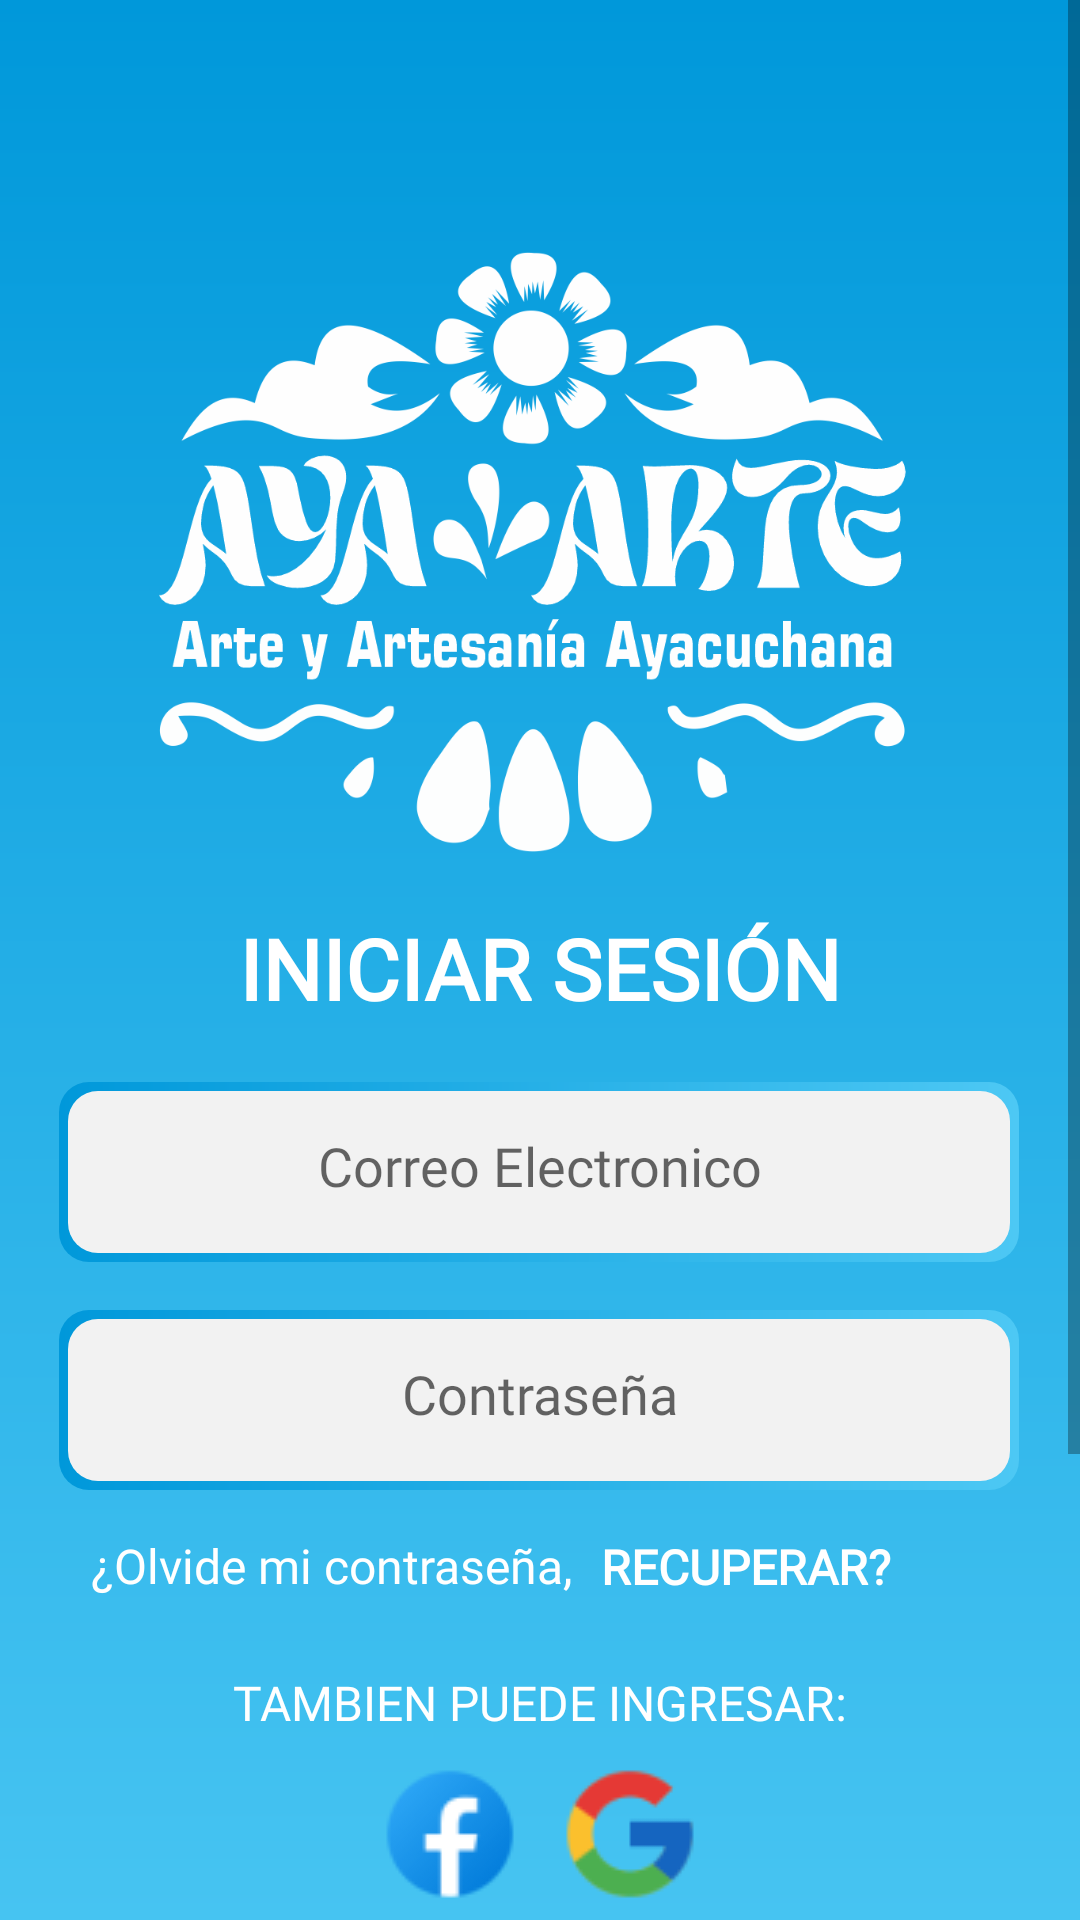

Produce the Android XML layout that renders to this screen, including the resource entries it uses.
<!-- AndroidManifest.xml: application theme Theme.Proyecto -->
<!-- res/layout/activity_login.xml -->
<?xml version="1.0" encoding="utf-8"?>
<androidx.constraintlayout.widget.ConstraintLayout xmlns:android="http://schemas.android.com/apk/res/android"
    xmlns:app="http://schemas.android.com/apk/res-auto"
    xmlns:tools="http://schemas.android.com/tools"
    android:id="@+id/LoginContainer"
    android:layout_width="match_parent"
    android:layout_height="match_parent"
    android:background="@color/main_background"
    tools:context=".Activity.LoginActivity">

    <ScrollView
        android:layout_width="match_parent"
        android:layout_height="match_parent"
        android:background="@color/main_background"
        app:layout_constraintBottom_toBottomOf="parent"
        app:layout_constraintEnd_toEndOf="parent"
        app:layout_constraintStart_toStartOf="parent"
        app:layout_constraintTop_toTopOf="parent">

        <LinearLayout
            android:layout_width="match_parent"
            android:layout_height="wrap_content"
            android:orientation="vertical">

            <androidx.constraintlayout.widget.ConstraintLayout
                android:layout_width="match_parent"
                android:layout_height="700dp"
                android:background="@drawable/degradado_fondo">

                <ImageView
                    android:id="@+id/imageView2"
                    android:layout_width="420dp"
                    android:layout_height="200dp"
                    android:layout_marginTop="84dp"
                    app:layout_constraintEnd_toEndOf="parent"
                    app:layout_constraintHorizontal_bias="0.555"
                    app:layout_constraintStart_toStartOf="parent"
                    app:layout_constraintTop_toTopOf="parent"
                    app:srcCompat="@drawable/ayarte_logo_white" />

                <TextView
                    android:id="@+id/textView2"
                    android:layout_width="wrap_content"
                    android:layout_height="wrap_content"
                    android:layout_marginTop="20dp"
                    android:fontFamily="@font/montserrat_light"
                    android:text="@string/txtLogin"
                    android:textAlignment="center"
                    android:textColor="@color/white"
                    android:textSize="28sp"
                    android:textStyle="bold"
                    app:layout_constraintEnd_toEndOf="parent"
                    app:layout_constraintHorizontal_bias="0.497"
                    app:layout_constraintStart_toStartOf="parent"
                    app:layout_constraintTop_toBottomOf="@+id/imageView2" />

                <EditText
                    android:id="@+id/txtUsuario"
                    android:layout_width="320dp"
                    android:layout_height="60dp"
                    android:layout_marginStart="8dp"
                    android:layout_marginEnd="8dp"
                    android:background="@drawable/input_estilo"
                    android:ems="10"
                    android:fontFamily="@font/montserrat"
                    android:hint="@string/txtUsuario"
                    android:inputType="textEmailAddress"
                    android:padding="20dp"
                    android:textAlignment="center"
                    android:textColor="@color/black"
                    app:layout_constraintBottom_toBottomOf="parent"
                    app:layout_constraintEnd_toEndOf="parent"
                    app:layout_constraintHorizontal_bias="0.493"
                    app:layout_constraintStart_toStartOf="parent"
                    app:layout_constraintTop_toBottomOf="@+id/textView2"
                    app:layout_constraintVertical_bias="0.065" />

                <EditText
                    android:id="@+id/txtPassword"
                    android:layout_width="320dp"
                    android:layout_height="60dp"
                    android:layout_marginStart="8dp"
                    android:layout_marginEnd="8dp"
                    android:layout_marginBottom="140dp"
                    android:background="@drawable/input_estilo"
                    android:ems="10"
                    android:fontFamily="@font/montserrat"
                    android:hint="@string/txtContrasena"
                    android:inputType="textPassword"
                    android:padding="20dp"
                    android:textAlignment="center"
                    android:textColor="@color/black"
                    app:layout_constraintBottom_toBottomOf="parent"
                    app:layout_constraintEnd_toEndOf="parent"
                    app:layout_constraintHorizontal_bias="0.493"
                    app:layout_constraintStart_toStartOf="parent"
                    app:layout_constraintTop_toBottomOf="@+id/txtUsuario"
                    app:layout_constraintVertical_bias="0.2" />

                <TextView
                    android:id="@+id/textView3"
                    android:layout_width="wrap_content"
                    android:layout_height="wrap_content"
                    android:fontFamily="@font/montserrat"
                    android:text="@string/txtOlvide"
                    android:textColor="@color/white"
                    android:textSize="16sp"
                    app:layout_constraintBottom_toBottomOf="parent"
                    app:layout_constraintEnd_toEndOf="parent"
                    app:layout_constraintHorizontal_bias="0.059"
                    app:layout_constraintStart_toStartOf="@+id/txtPassword"
                    app:layout_constraintTop_toBottomOf="@+id/txtPassword"
                    app:layout_constraintVertical_bias="0.079" />

                <TextView
                    android:id="@+id/btnRecuperarLogin"
                    android:layout_width="wrap_content"
                    android:layout_height="wrap_content"
                    android:layout_marginStart="5dp"
                    android:fontFamily="@font/montserrat_medium"
                    android:text="@string/txtOlvide2"
                    android:textAllCaps="true"
                    android:textColor="@color/white"
                    android:textSize="16sp"
                    android:textStyle="bold"
                    app:layout_constraintBottom_toBottomOf="parent"
                    app:layout_constraintEnd_toEndOf="@+id/txtPassword"
                    app:layout_constraintHorizontal_bias="0.089"
                    app:layout_constraintStart_toEndOf="@+id/textView3"
                    app:layout_constraintTop_toBottomOf="@+id/txtPassword"
                    app:layout_constraintVertical_bias="0.081" />

                <TextView
                    android:id="@+id/textView5"
                    android:layout_width="0dp"
                    android:layout_height="wrap_content"
                    android:layout_marginStart="32dp"
                    android:layout_marginTop="60dp"
                    android:layout_marginEnd="32dp"
                    android:fontFamily="@font/montserrat"
                    android:lines="1"
                    android:maxLines="1"
                    android:text="@string/txtIngresarRedes"
                    android:textAlignment="center"
                    android:textAllCaps="true"
                    android:textColor="@color/white"
                    android:textSize="16sp"
                    app:layout_constraintEnd_toEndOf="parent"
                    app:layout_constraintHorizontal_bias="0.0"
                    app:layout_constraintStart_toStartOf="parent"
                    app:layout_constraintTop_toBottomOf="@+id/txtPassword" />

                <LinearLayout
                    android:id="@+id/linearLayout"
                    android:layout_width="120dp"
                    android:layout_height="wrap_content"
                    android:layout_marginStart="32dp"
                    android:layout_marginTop="8dp"
                    android:layout_marginEnd="32dp"
                    android:orientation="horizontal"
                    app:layout_constraintEnd_toEndOf="parent"
                    app:layout_constraintStart_toStartOf="parent"
                    app:layout_constraintTop_toBottomOf="@+id/textView5">

                    <ImageView
                        android:id="@+id/btnFacebookFire"
                        android:layout_width="wrap_content"
                        android:layout_height="wrap_content"
                        android:layout_weight="1"
                        app:srcCompat="@drawable/facebook" />

                    <ImageView
                        android:id="@+id/btnGoogleFire"
                        android:layout_width="wrap_content"
                        android:layout_height="wrap_content"
                        android:layout_weight="1"
                        app:srcCompat="@drawable/google" />
                </LinearLayout>

                <TextView
                    android:id="@+id/btnLoginRegistro"
                    android:layout_width="0dp"
                    android:layout_height="wrap_content"
                    android:layout_marginStart="32dp"
                    android:layout_marginTop="14dp"
                    android:layout_marginEnd="32dp"
                    android:fontFamily="@font/montserrat"
                    android:text="@string/txtRegistrarseLogin"
                    android:textAlignment="center"
                    android:textAllCaps="false"
                    android:textColor="@color/white"
                    android:textSize="16sp"
                    app:layout_constraintEnd_toEndOf="parent"
                    app:layout_constraintStart_toStartOf="parent"
                    app:layout_constraintTop_toBottomOf="@+id/linearLayout" />

            </androidx.constraintlayout.widget.ConstraintLayout>

            <androidx.constraintlayout.widget.ConstraintLayout
                android:layout_width="match_parent"
                android:layout_height="145dp">

                <androidx.appcompat.widget.AppCompatButton
                    android:id="@+id/btnIniciarSesion"
                    android:layout_width="200dp"
                    android:layout_height="wrap_content"
                    android:background="@drawable/btn_intro_fondo"
                    android:fontFamily="@font/montserrat"
                    android:gravity="center"
                    android:text="@string/btnLogin"
                    android:textColor="@color/primary"
                    android:textSize="18dp"
                    android:textStyle="bold"
                    app:layout_constraintBottom_toBottomOf="parent"
                    app:layout_constraintEnd_toEndOf="parent"
                    app:layout_constraintStart_toStartOf="parent"
                    app:layout_constraintTop_toTopOf="parent" />
            </androidx.constraintlayout.widget.ConstraintLayout>

        </LinearLayout>
    </ScrollView>
</androidx.constraintlayout.widget.ConstraintLayout>
<!-- resources referenced by this layout -->
<resources>
  <color name="black">#FF000000</color>
  <color name="main_background">#F2F2F2</color>
  <color name="primary">#0098DA</color>
  <color name="white">#FFFFFFFF</color>
  <!-- drawable ayarte_logo_white: png bitmap (drawable, 94621 bytes) -->
  <!-- drawable btn_intro_fondo (drawable) -->
  <?xml version="1.0" encoding="utf-8"?>
  <layer-list xmlns:android="http://schemas.android.com/apk/res/android">
      <item>
          <shape android:shape="rectangle">
              <corners android:radius="50dp"/>
              <gradient android:startColor="@color/primary" android:endColor="@color/secondary" android:type="linear"/>
              <size android:width="24dp" android:height="24dp"/>
          </shape>
      </item>
      <item android:top="3dp" android:bottom="3dp" android:left="3dp" android:right="3dp">
          <shape android:shape="rectangle">
              <corners android:radius="50dp"/>
              <solid android:color="@color/main_background"/>
          </shape>
      </item>
  </layer-list>
  <!-- drawable degradado_fondo (drawable) -->
  <?xml version="1.0" encoding="utf-8"?>
  <layer-list xmlns:android="http://schemas.android.com/apk/res/android">
      <item>
          <shape>
              <gradient android:startColor="@color/primary" android:endColor="@color/secondary" android:angle="270" android:type="linear"/>
              <corners android:bottomLeftRadius="50dp" android:bottomRightRadius="50dp"/>
          </shape>
      </item>
  </layer-list>
  <!-- drawable facebook: png bitmap (drawable, 2214 bytes) -->
  <!-- drawable google: png bitmap (drawable, 2057 bytes) -->
  <!-- drawable input_estilo (drawable) -->
  <?xml version="1.0" encoding="utf-8"?>
  <layer-list xmlns:android="http://schemas.android.com/apk/res/android">
      <item>
          <shape android:shape="rectangle">
              <corners android:radius="10dp"/>
              <gradient android:startColor="@color/primary" android:endColor="@color/secondary" android:type="linear"/>
              <size android:width="24dp" android:height="24dp"/>
          </shape>
      </item>
      <item android:top="3dp" android:bottom="3dp" android:left="3dp" android:right="3dp">
          <shape android:shape="rectangle">
              <corners android:radius="10dp"/>
              <solid android:color="@color/main_background"/>
          </shape>
      </item>
  </layer-list>
  <string name="btnLogin">INGRESAR</string>
  <string name="txtContrasena">Contraseña</string>
  <string name="txtIngresarRedes">Tambien puede ingresar:</string>
  <string name="txtLogin">INICIAR SESIÓN</string>
  <string name="txtOlvide">¿Olvide mi contraseña, </string>
  <string name="txtOlvide2">Recuperar?</string>
  <string name="txtRegistrarseLogin">Sin una cuenta Registrate, <b>AQUI</b>.</string>
  <string name="txtUsuario">Correo Electronico</string>
  <style name="Theme.Proyecto" parent="Base.Theme.Proyecto" />
  <color name="secondary">#4DC8F4</color>
  <style name="Base.Theme.Proyecto" parent="Theme.MaterialComponents.DayNight.NoActionBar">
          
          
      </style>
</resources>
